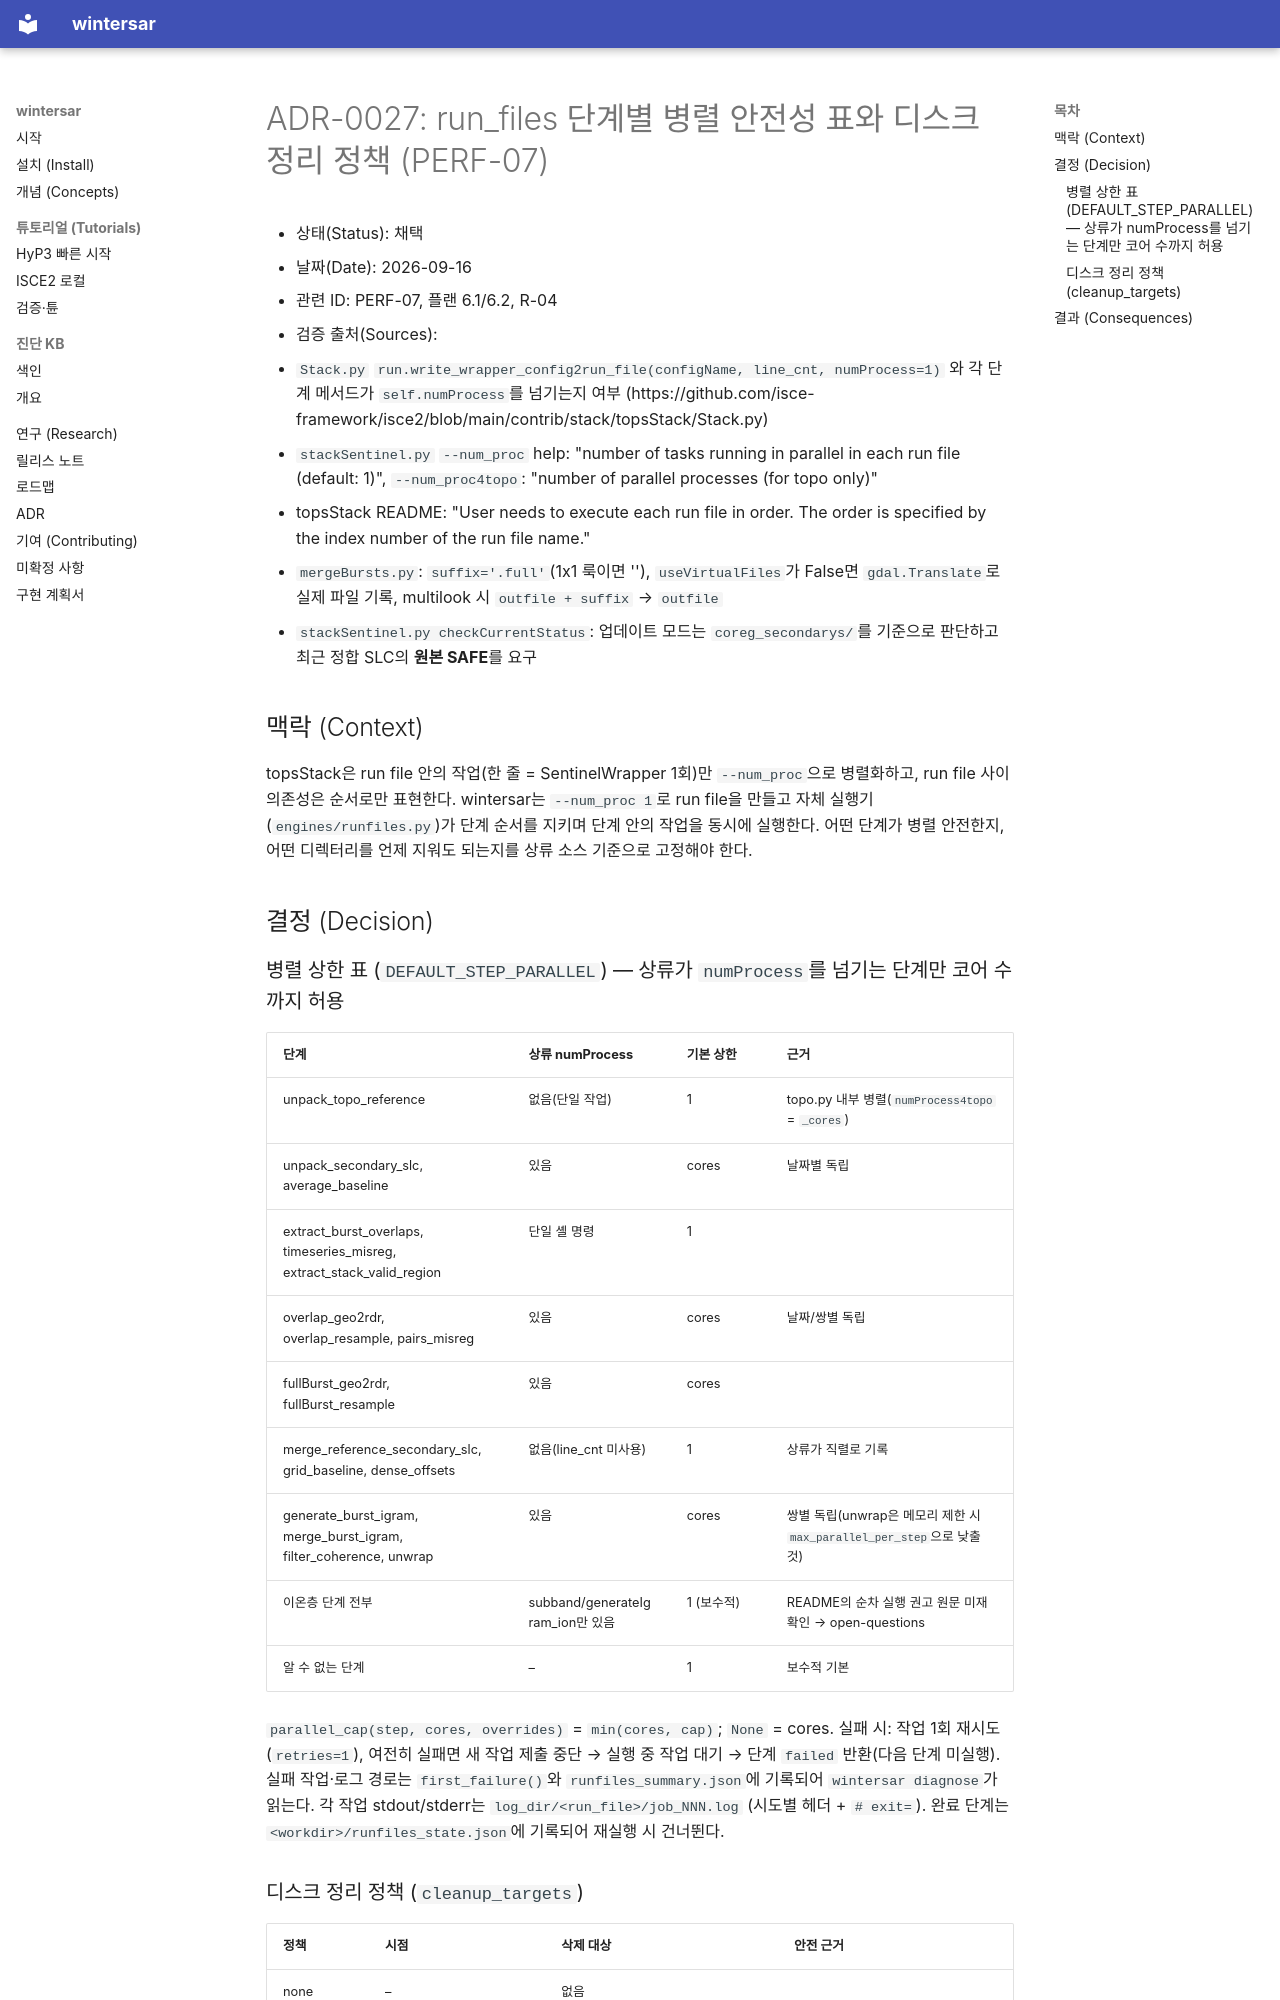

repository: taylor224/WinterSAR · page: adr/0027-topsstack-parallel-safety-and-cleanup/index.html · generator: mkdocs

# ADR-0027: run_files 단계별 병렬 안전성 표와 디스크 정리 정책 (PERF-07)

- 상태(Status): 채택
- 날짜(Date): 2026-09-16
- 관련 ID: PERF-07, 플랜 6.1/6.2, R-04
- 검증 출처(Sources):
  - `Stack.py` `run.write_wrapper_config2run_file(configName, line_cnt, numProcess=1)` 와 각 단계 메서드가 `self.numProcess`를
    넘기는지 여부 (https://github.com/isce-framework/isce2/blob/main/contrib/stack/topsStack/Stack.py)
  - `stackSentinel.py` `--num_proc` help: "number of tasks running in parallel in each run file (default: 1)",
    `--num_proc4topo`: "number of parallel processes (for topo only)"
  - topsStack README: "User needs to execute each run file in order. The order is specified by the index number of the run file name."
  - `mergeBursts.py`: `suffix='.full'`(1x1 룩이면 ''), `useVirtualFiles`가 False면 `gdal.Translate`로 실제 파일 기록, multilook 시
    `outfile + suffix` → `outfile`
  - `stackSentinel.py checkCurrentStatus`: 업데이트 모드는 `coreg_secondarys/`를 기준으로 판단하고 최근 정합 SLC의 **원본 SAFE**를 요구

## 맥락 (Context)

topsStack은 run file 안의 작업(한 줄 = SentinelWrapper 1회)만 `--num_proc`으로 병렬화하고, run file 사이 의존성은 순서로만
표현한다. wintersar는 `--num_proc 1`로 run file을 만들고 자체 실행기(`engines/runfiles.py`)가 단계 순서를 지키며 단계 안의
작업을 동시에 실행한다. 어떤 단계가 병렬 안전한지, 어떤 디렉터리를 언제 지워도 되는지를 상류 소스 기준으로 고정해야 한다.

## 결정 (Decision)

### 병렬 상한 표 (`DEFAULT_STEP_PARALLEL`) — 상류가 `numProcess`를 넘기는 단계만 코어 수까지 허용

| 단계 | 상류 numProcess | 기본 상한 | 근거 |
|---|---|---|---|
| unpack_topo_reference | 없음(단일 작업) | 1 | topo.py 내부 병렬(`numProcess4topo` = `_cores`) |
| unpack_secondary_slc, average_baseline | 있음 | cores | 날짜별 독립 |
| extract_burst_overlaps, timeseries_misreg, extract_stack_valid_region | 단일 셸 명령 | 1 | |
| overlap_geo2rdr, overlap_resample, pairs_misreg | 있음 | cores | 날짜/쌍별 독립 |
| fullBurst_geo2rdr, fullBurst_resample | 있음 | cores | |
| merge_reference_secondary_slc, grid_baseline, dense_offsets | 없음(line_cnt 미사용) | 1 | 상류가 직렬로 기록 |
| generate_burst_igram, merge_burst_igram, filter_coherence, unwrap | 있음 | cores | 쌍별 독립(unwrap은 메모리 제한 시 `max_parallel_per_step`으로 낮출 것) |
| 이온층 단계 전부 | subband/generateIgram_ion만 있음 | 1 (보수적) | README의 순차 실행 권고 원문 미재확인 → open-questions |
| 알 수 없는 단계 | – | 1 | 보수적 기본 |

`parallel_cap(step, cores, overrides)` = `min(cores, cap)`; `None` = cores. 실패 시: 작업 1회 재시도(`retries=1`), 여전히 실패면
새 작업 제출 중단 → 실행 중 작업 대기 → 단계 `failed` 반환(다음 단계 미실행). 실패 작업·로그 경로는 `first_failure()`와
`runfiles_summary.json`에 기록되어 `wintersar diagnose`가 읽는다. 각 작업 stdout/stderr는 `log_dir/<run_file>/job_NNN.log`
(시도별 헤더 + `# exit=`). 완료 단계는 `<workdir>/runfiles_state.json`에 기록되어 재실행 시 건너뛴다.
